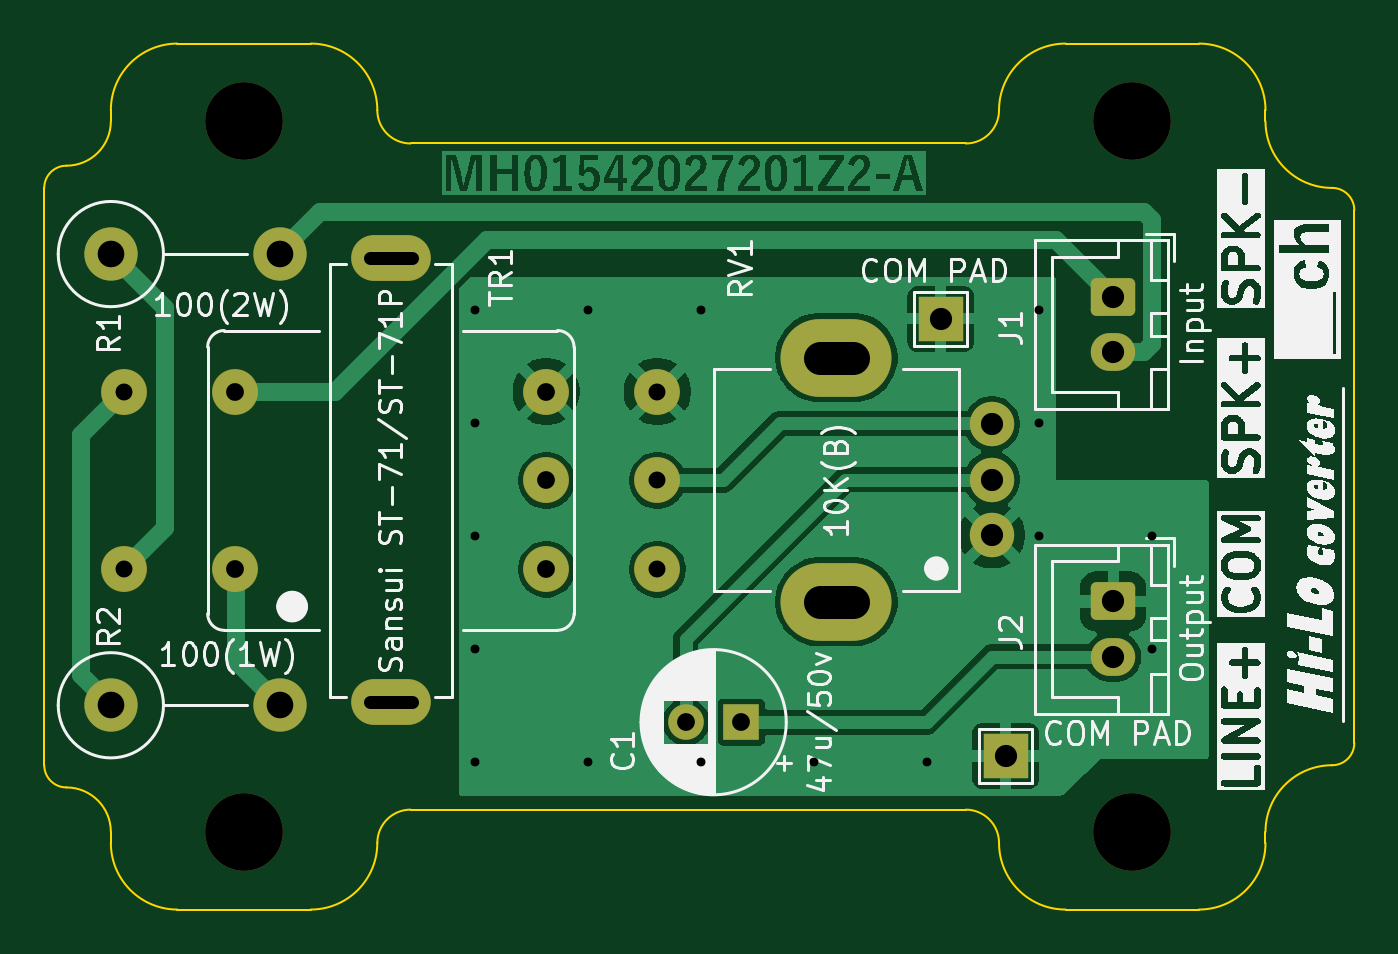
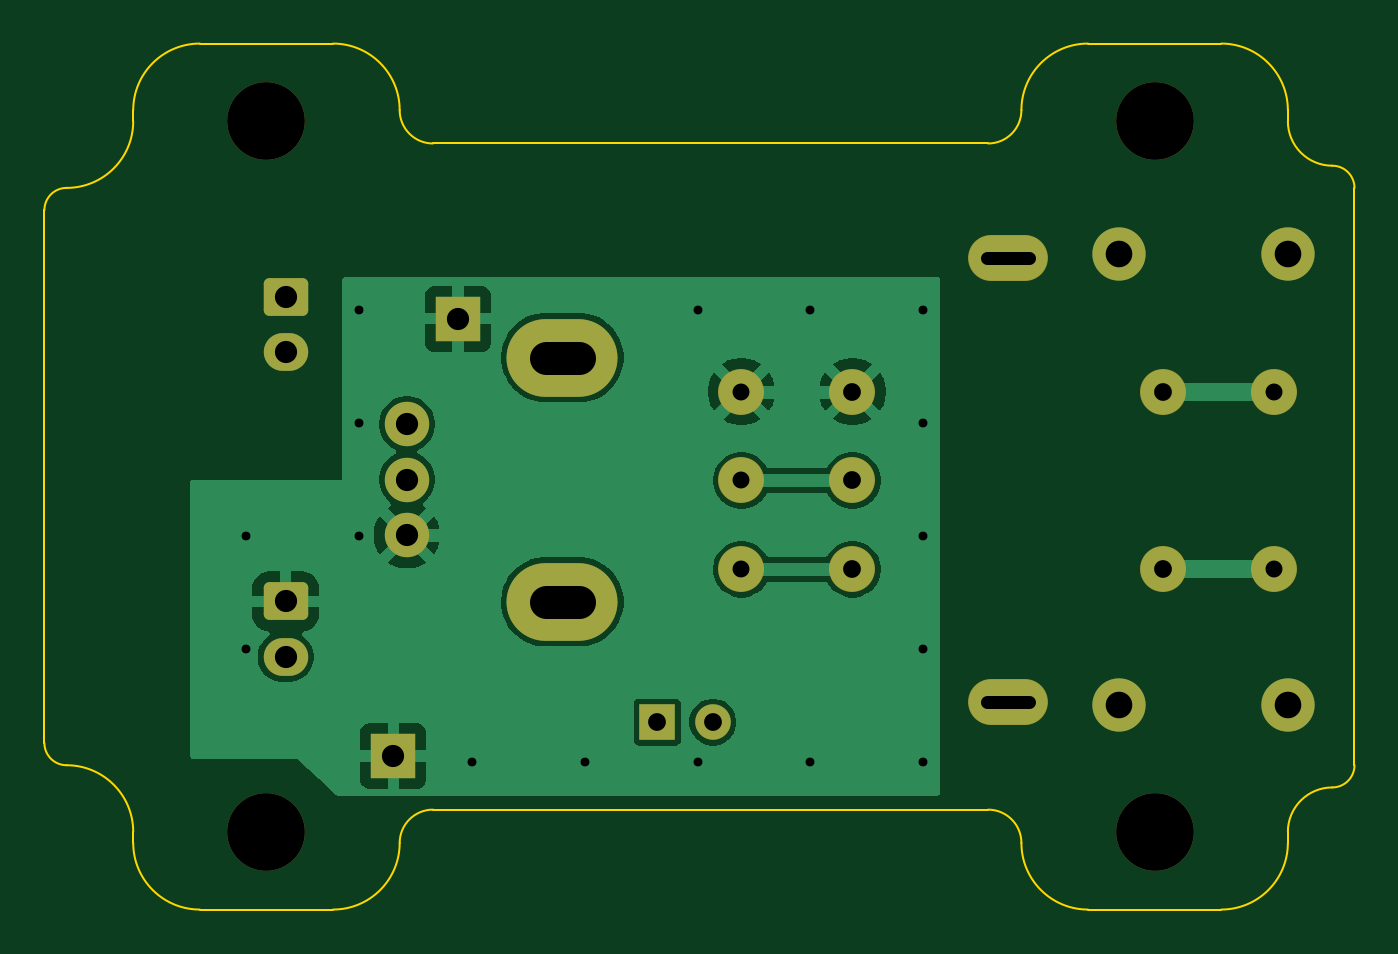
Circuit board: 11 layer files. Board 59.0 x 39.0 mm.
- bottom_copper: Hi-Lo_converter-B_Cu.gbr (36152 bytes)
- bottom_mask: Hi-Lo_converter-B_Mask.gbr (2554 bytes)
- paste: Hi-Lo_converter-B_Paste.gbr (458 bytes)
- bottom_silk: Hi-Lo_converter-B_Silkscreen.gbr (459 bytes)
- outline: Hi-Lo_converter-Edge_Cuts.gbr (2603 bytes)
- top_copper: Hi-Lo_converter-F_Cu.gbr (55580 bytes)
- top_mask: Hi-Lo_converter-F_Mask.gbr (2554 bytes)
- paste: Hi-Lo_converter-F_Paste.gbr (458 bytes)
- top_silk: Hi-Lo_converter-F_Silkscreen.gbr (94081 bytes)
- drill: Hi-Lo_converter-NPTH-drl.gbr (661 bytes)
- drill: Hi-Lo_converter-PTH-drl.gbr (2353 bytes)

=== bottom_copper: Hi-Lo_converter-B_Cu.gbr (36152 bytes, source omitted) ===
=== bottom_mask: Hi-Lo_converter-B_Mask.gbr (2554 bytes, source withheld) ===
=== paste: Hi-Lo_converter-B_Paste.gbr ===
%TF.GenerationSoftware,KiCad,Pcbnew,9.0.6*%
%TF.CreationDate,2026-01-11T11:57:00+09:00*%
%TF.ProjectId,Hi-Lo_converter,48692d4c-6f5f-4636-9f6e-766572746572,rev?*%
%TF.SameCoordinates,Original*%
%TF.FileFunction,Paste,Bot*%
%TF.FilePolarity,Positive*%
%FSLAX46Y46*%
G04 Gerber Fmt 4.6, Leading zero omitted, Abs format (unit mm)*
G04 Created by KiCad (PCBNEW 9.0.6) date 2026-01-11 11:57:00*
%MOMM*%
%LPD*%
G01*
G04 APERTURE LIST*
G04 APERTURE END LIST*
M02*

=== bottom_silk: Hi-Lo_converter-B_Silkscreen.gbr ===
%TF.GenerationSoftware,KiCad,Pcbnew,9.0.6*%
%TF.CreationDate,2026-01-11T11:57:00+09:00*%
%TF.ProjectId,Hi-Lo_converter,48692d4c-6f5f-4636-9f6e-766572746572,rev?*%
%TF.SameCoordinates,Original*%
%TF.FileFunction,Legend,Bot*%
%TF.FilePolarity,Positive*%
%FSLAX46Y46*%
G04 Gerber Fmt 4.6, Leading zero omitted, Abs format (unit mm)*
G04 Created by KiCad (PCBNEW 9.0.6) date 2026-01-11 11:57:00*
%MOMM*%
%LPD*%
G01*
G04 APERTURE LIST*
G04 APERTURE END LIST*
M02*

=== outline: Hi-Lo_converter-Edge_Cuts.gbr ===
%TF.GenerationSoftware,KiCad,Pcbnew,9.0.6*%
%TF.CreationDate,2026-01-11T11:57:00+09:00*%
%TF.ProjectId,Hi-Lo_converter,48692d4c-6f5f-4636-9f6e-766572746572,rev?*%
%TF.SameCoordinates,Original*%
%TF.FileFunction,Profile,NP*%
%FSLAX46Y46*%
G04 Gerber Fmt 4.6, Leading zero omitted, Abs format (unit mm)*
G04 Created by KiCad (PCBNEW 9.0.6) date 2026-01-11 11:57:00*
%MOMM*%
%LPD*%
G01*
G04 APERTURE LIST*
%TA.AperFunction,Profile*%
%ADD10C,0.100000*%
%TD*%
G04 APERTURE END LIST*
D10*
X171999999Y-60000001D02*
G75*
G02*
X168999999Y-57000001I1J3000001D01*
G01*
X220999999Y-56499999D02*
G75*
G02*
X223999999Y-53499999I3000001J-1D01*
G01*
X165999999Y-27500000D02*
G75*
G02*
X166999999Y-26499999I1000001J0D01*
G01*
X221000001Y-57000000D02*
X220999999Y-56500000D01*
X181000001Y-57000001D02*
G75*
G02*
X178000001Y-60000001I-3000001J1D01*
G01*
X166000002Y-27500001D02*
X166000000Y-53500000D01*
X212000000Y-60000000D02*
X218000001Y-60000000D01*
X181000000Y-57000000D02*
G75*
G02*
X182500000Y-55500000I1500000J0D01*
G01*
X168999999Y-24499999D02*
G75*
G02*
X166999999Y-26499999I-1999999J-1D01*
G01*
X168999999Y-23999999D02*
G75*
G02*
X171999999Y-20999999I3000001J-1D01*
G01*
X169000001Y-24499994D02*
X168999999Y-24000000D01*
X208999999Y-24000000D02*
G75*
G02*
X211999999Y-20999999I3000001J0D01*
G01*
X167000000Y-54500000D02*
G75*
G02*
X166000000Y-53500000I0J1000000D01*
G01*
X221000001Y-24000000D02*
X220999998Y-24499988D01*
X223999999Y-27500001D02*
G75*
G02*
X220999999Y-24500001I1J3000001D01*
G01*
X225000000Y-52500000D02*
G75*
G02*
X224000000Y-53500000I-1000000J0D01*
G01*
X218000001Y-20999999D02*
G75*
G02*
X221000001Y-23999999I-1J-3000001D01*
G01*
X225000000Y-28500000D02*
X225000000Y-52500000D01*
X167000000Y-54500000D02*
G75*
G02*
X169000000Y-56500000I0J-2000000D01*
G01*
X209000000Y-24000000D02*
G75*
G02*
X207500000Y-25500000I-1500000J0D01*
G01*
X182500000Y-55500000D02*
X207500000Y-55500000D01*
X182500000Y-25499999D02*
X207500000Y-25500001D01*
X178000001Y-20999999D02*
G75*
G02*
X181000001Y-23999999I-1J-3000001D01*
G01*
X182500000Y-25499998D02*
G75*
G02*
X181000002Y-23999999I0J1499998D01*
G01*
X168999999Y-57000001D02*
X169000000Y-56500000D01*
X221000001Y-57000001D02*
G75*
G02*
X218000001Y-60000001I-3000001J1D01*
G01*
X211999999Y-21000000D02*
X218000000Y-21000000D01*
X224000000Y-27500000D02*
G75*
G02*
X225000000Y-28500000I0J-1000000D01*
G01*
X171999999Y-21000000D02*
X178000000Y-21000000D01*
X207500000Y-55500000D02*
G75*
G02*
X209000000Y-57000001I0J-1500000D01*
G01*
X178000001Y-60000000D02*
X171999999Y-60000000D01*
X211999999Y-60000001D02*
G75*
G02*
X208999999Y-57000001I1J3000001D01*
G01*
M02*

=== top_copper: Hi-Lo_converter-F_Cu.gbr (55580 bytes, source omitted) ===
=== top_mask: Hi-Lo_converter-F_Mask.gbr (2554 bytes, source withheld) ===
=== paste: Hi-Lo_converter-F_Paste.gbr ===
%TF.GenerationSoftware,KiCad,Pcbnew,9.0.6*%
%TF.CreationDate,2026-01-11T11:57:00+09:00*%
%TF.ProjectId,Hi-Lo_converter,48692d4c-6f5f-4636-9f6e-766572746572,rev?*%
%TF.SameCoordinates,Original*%
%TF.FileFunction,Paste,Top*%
%TF.FilePolarity,Positive*%
%FSLAX46Y46*%
G04 Gerber Fmt 4.6, Leading zero omitted, Abs format (unit mm)*
G04 Created by KiCad (PCBNEW 9.0.6) date 2026-01-11 11:57:00*
%MOMM*%
%LPD*%
G01*
G04 APERTURE LIST*
G04 APERTURE END LIST*
M02*

=== top_silk: Hi-Lo_converter-F_Silkscreen.gbr (94081 bytes, source omitted) ===
=== drill: Hi-Lo_converter-NPTH-drl.gbr ===
%TF.GenerationSoftware,KiCad,Pcbnew,9.0.6*%
%TF.CreationDate,2026-01-11T11:57:04+09:00*%
%TF.ProjectId,Hi-Lo_converter,48692d4c-6f5f-4636-9f6e-766572746572,rev?*%
%TF.SameCoordinates,Original*%
%TF.FileFunction,NonPlated,1,2,NPTH,Drill*%
%TF.FilePolarity,Positive*%
%FSLAX46Y46*%
G04 Gerber Fmt 4.6, Leading zero omitted, Abs format (unit mm)*
G04 Created by KiCad (PCBNEW 9.0.6) date 2026-01-11 11:57:04*
%MOMM*%
%LPD*%
G01*
G04 APERTURE LIST*
%TA.AperFunction,ComponentDrill*%
%ADD10C,3.500000*%
%TD*%
G04 APERTURE END LIST*
D10*
%TO.C,REF\u002A\u002A*%
X175000000Y-24500000D03*
X175000000Y-56500000D03*
X215000000Y-24500000D03*
X215000000Y-56500000D03*
M02*

=== drill: Hi-Lo_converter-PTH-drl.gbr ===
%TF.GenerationSoftware,KiCad,Pcbnew,9.0.6*%
%TF.CreationDate,2026-01-11T11:57:04+09:00*%
%TF.ProjectId,Hi-Lo_converter,48692d4c-6f5f-4636-9f6e-766572746572,rev?*%
%TF.SameCoordinates,Original*%
%TF.FileFunction,Plated,1,2,PTH,Mixed*%
%TF.FilePolarity,Positive*%
%FSLAX46Y46*%
G04 Gerber Fmt 4.6, Leading zero omitted, Abs format (unit mm)*
G04 Created by KiCad (PCBNEW 9.0.6) date 2026-01-11 11:57:04*
%MOMM*%
%LPD*%
G01*
G04 APERTURE LIST*
%TA.AperFunction,ViaDrill*%
%ADD10C,0.400000*%
%TD*%
G04 aperture for slot hole*
%TA.AperFunction,ComponentDrill*%
%ADD11C,0.600000*%
%TD*%
%TA.AperFunction,ComponentDrill*%
%ADD12C,0.762000*%
%TD*%
%TA.AperFunction,ComponentDrill*%
%ADD13C,0.800000*%
%TD*%
%TA.AperFunction,ComponentDrill*%
%ADD14C,1.000000*%
%TD*%
%TA.AperFunction,ComponentDrill*%
%ADD15C,1.200000*%
%TD*%
G04 aperture for slot hole*
%TA.AperFunction,ComponentDrill*%
%ADD16C,1.500000*%
%TD*%
G04 APERTURE END LIST*
D10*
X185420000Y-33020000D03*
X185420000Y-38100000D03*
X185420000Y-43180000D03*
X185420000Y-48260000D03*
X185420000Y-53340000D03*
X190500000Y-33020000D03*
X190500000Y-53340000D03*
X195580000Y-33020000D03*
X195580000Y-53340000D03*
X200660000Y-53340000D03*
X205740000Y-53340000D03*
X210820000Y-33020000D03*
X210820000Y-38100000D03*
X210820000Y-43180000D03*
X215900000Y-43180000D03*
X215900000Y-48260000D03*
D11*
%TO.C,TR1*%
X182560000Y-30673000D02*
X180660000Y-30673000D01*
X182560000Y-50673000D02*
X180660000Y-50673000D01*
D12*
X169610000Y-36673000D03*
X169610000Y-44673000D03*
X193610000Y-36673000D03*
X193610000Y-40673000D03*
X193610000Y-44673000D03*
D13*
X174610000Y-36673000D03*
X174610000Y-44673000D03*
X188610000Y-36673000D03*
X188610000Y-40673000D03*
X188610000Y-44673000D03*
%TO.C,C1*%
X194897380Y-51562000D03*
X197397380Y-51562000D03*
D14*
%TO.C,REF\u002A\u002A*%
X206375000Y-33401000D03*
%TO.C,RV1*%
X208676000Y-38140000D03*
X208676000Y-40640000D03*
X208676000Y-43140000D03*
%TO.C,REF\u002A\u002A*%
X209296000Y-53086000D03*
%TO.C,J1*%
X214139000Y-32405000D03*
X214139000Y-34905000D03*
%TO.C,J2*%
X214139000Y-46121000D03*
X214139000Y-48621000D03*
D15*
%TO.C,R1*%
X169000000Y-30480000D03*
%TO.C,R2*%
X169000000Y-50800000D03*
%TO.C,R1*%
X176620000Y-30480000D03*
%TO.C,R2*%
X176620000Y-50800000D03*
D16*
%TO.C,RV1*%
X202426000Y-35140000D02*
X200926000Y-35140000D01*
X202426000Y-46140000D02*
X200926000Y-46140000D01*
M02*

